Labelled photos from "dataset", an image-classification folder in atlan-antillia/sol4py. The possible labels are: 3x3 basketball, archery, artistic gymnastics, artistic swimming, athletics, badminton, baseball, basketball, beach volleyball, boxing, canoe slalom, canoe sprint, cycling BMX freestyle, cycling BMX racing, cycling mountain bike, cycling road, cycling track, diving, equestrian dressage, equestrian eventing, equestrian jumping, fencing, football, golf, handball, hockey, judo, karate kata, karate kumite, marathon swimming, modern pentathlon, rhythmic gymnastics, rowing, rugby, sailing, shooting, skateboarding, softball, sport climbing, surfing, swimming, table tennis, taekwondo, tennis, trampoline gymnastics, triathlon, volleyball, water polo, weightlifting, wrestling.

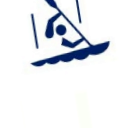
Label: canoe slalom

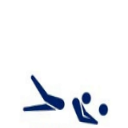
Label: beach volleyball

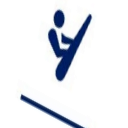
Label: trampoline gymnastics

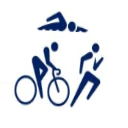
Label: triathlon

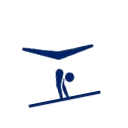
Label: artistic gymnastics

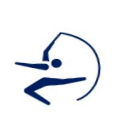
Label: rhythmic gymnastics
